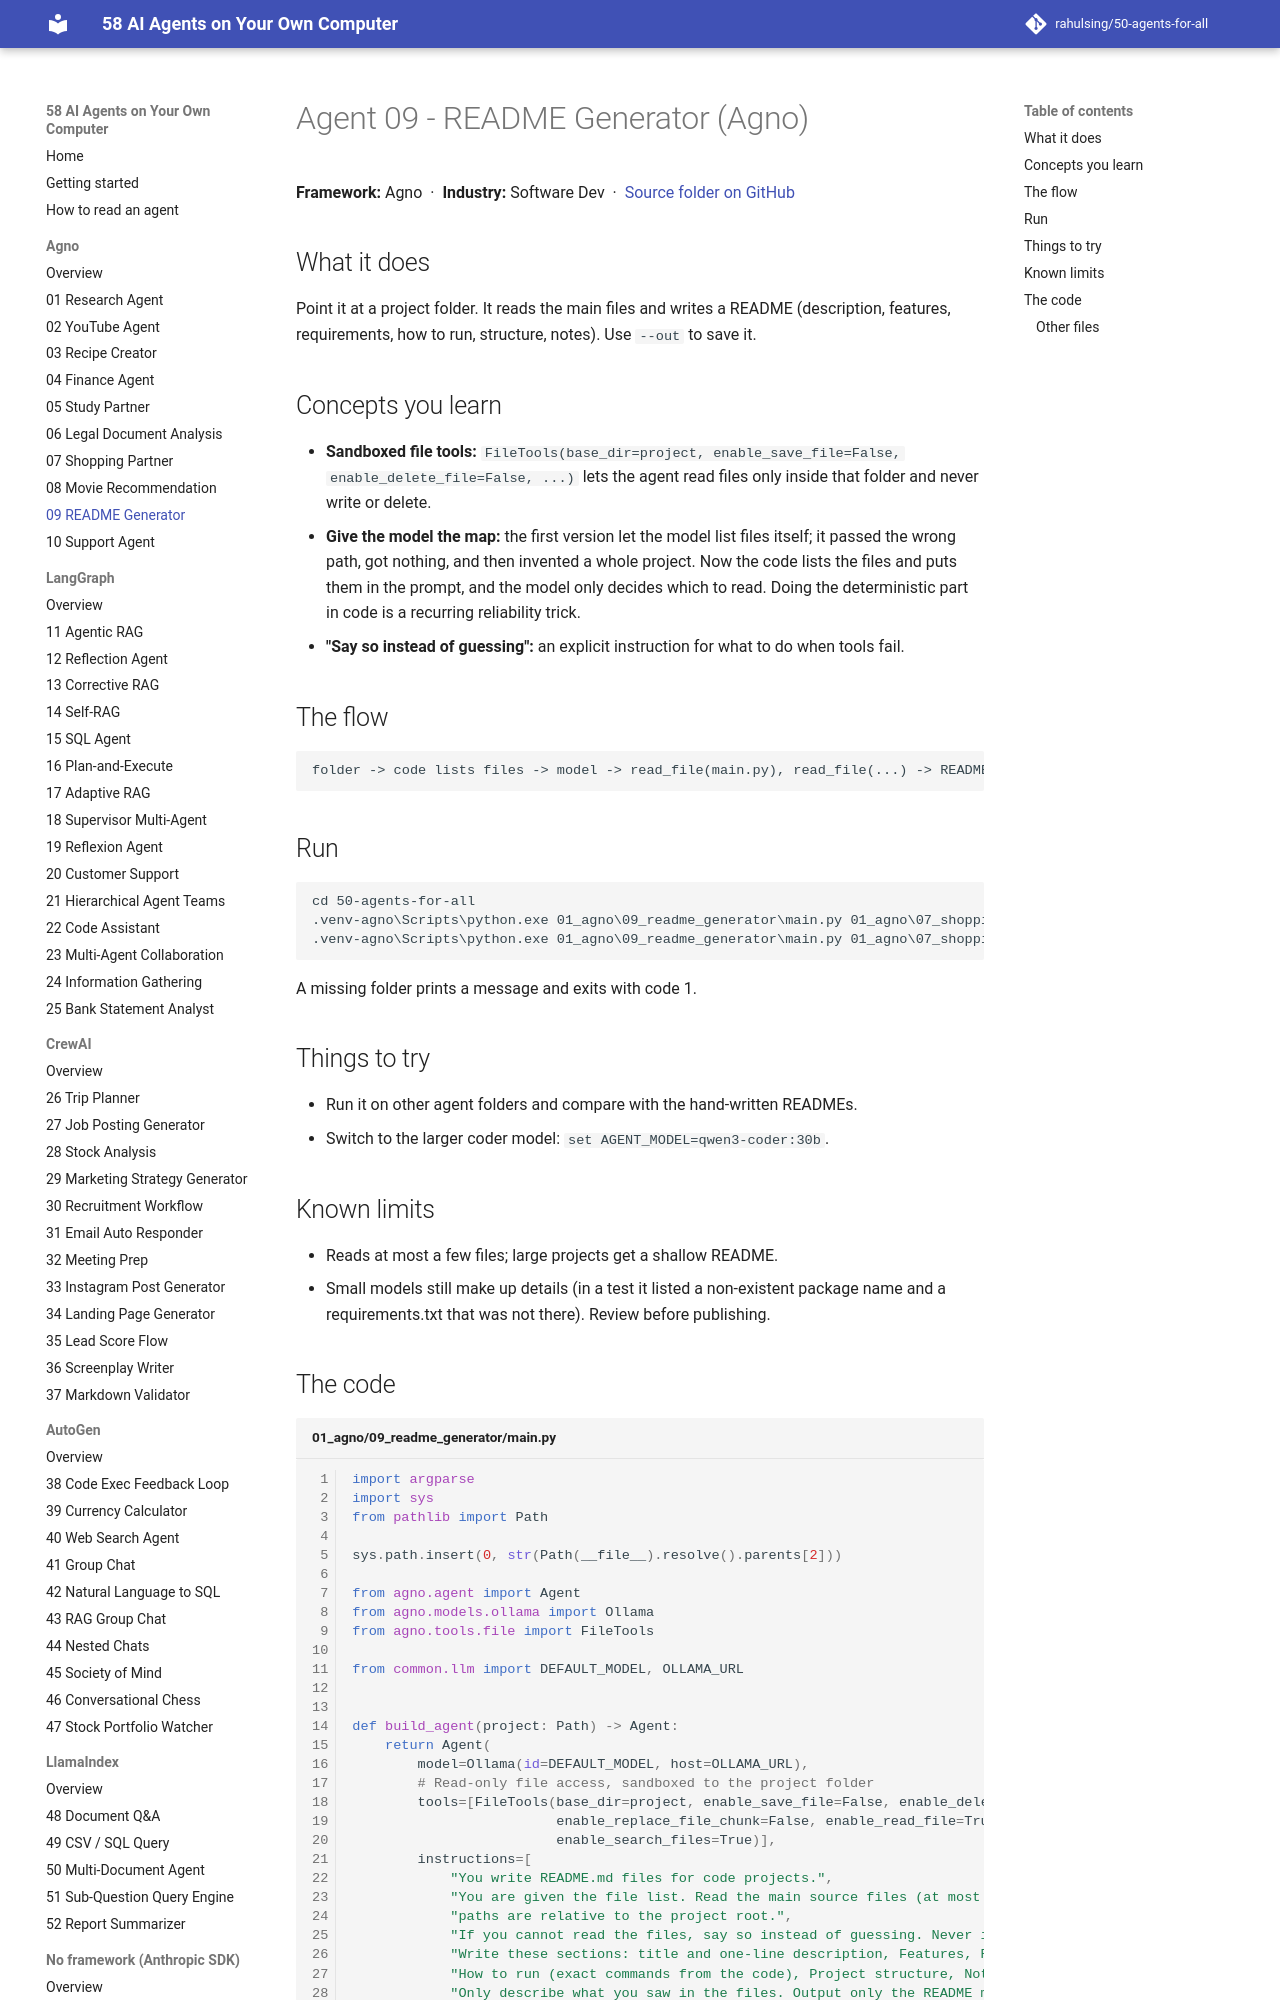

repository: rahulsing/50-agents-for-all · page: agents/01_agno/09_readme_generator/index.html · generator: mkdocs

# Agent 09 - README Generator (Agno)

## What it does
Point it at a project folder. It reads the main files and writes a README (description, features, requirements, how to run, structure, notes). Use `--out` to save it.

## Concepts you learn
- **Sandboxed file tools:** `FileTools(base_dir=project, enable_save_file=False, enable_delete_file=False, ...)` lets the agent read files only inside that folder and never write or delete.
- **Give the model the map:** the first version let the model list files itself; it passed the wrong path, got nothing, and then invented a whole project. Now the code lists the files and puts them in the prompt, and the model only decides which to read. Doing the deterministic part in code is a recurring reliability trick.
- **"Say so instead of guessing":** an explicit instruction for what to do when tools fail.

## The flow
```
folder -> code lists files -> model -> read_file(main.py), read_file(...) -> README markdown
```
